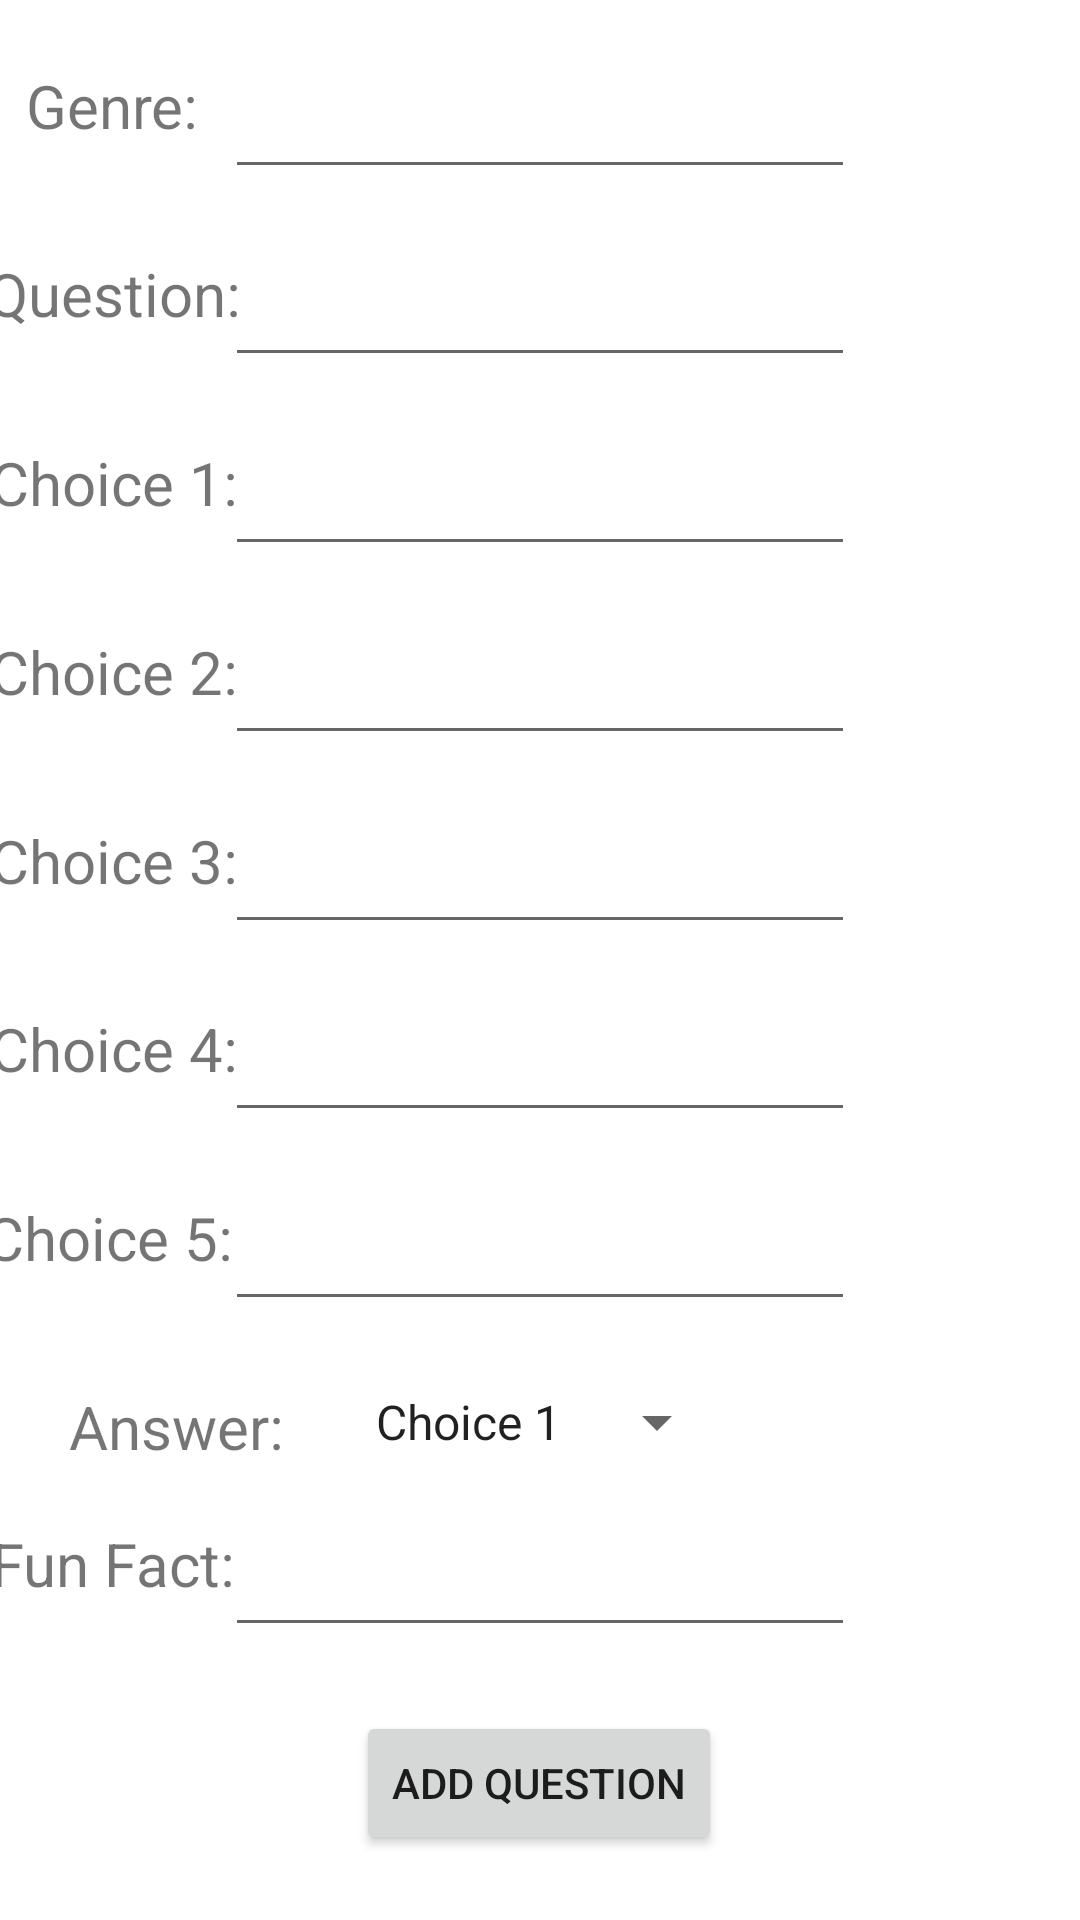

Layout XML and referenced resources for this Android screen:
<!-- AndroidManifest.xml: application theme Theme.QuizzoAppEML -->
<!-- res/layout/fragment_add_question.xml -->
<?xml version="1.0" encoding="utf-8"?>
<androidx.constraintlayout.widget.ConstraintLayout xmlns:android="http://schemas.android.com/apk/res/android"
    xmlns:app="http://schemas.android.com/apk/res-auto"
    xmlns:tools="http://schemas.android.com/tools"
    android:layout_width="match_parent"
    android:layout_height="match_parent"
    tools:context=".AddQuestionFragment">

    <EditText
        android:id="@+id/txt_choice1"
        android:layout_width="wrap_content"
        android:layout_height="wrap_content"
        android:ems="10"
        android:gravity="start|top"
        android:inputType="textMultiLine"
        app:layout_constraintBottom_toTopOf="@+id/txt_choice2"
        app:layout_constraintEnd_toEndOf="parent"
        app:layout_constraintStart_toStartOf="parent"
        app:layout_constraintTop_toBottomOf="@+id/txt_question" />

    <EditText
        android:id="@+id/txt_choice4"
        android:layout_width="wrap_content"
        android:layout_height="wrap_content"
        android:ems="10"
        android:gravity="start|top"
        android:inputType="textMultiLine"
        app:layout_constraintBottom_toTopOf="@+id/txt_choice5"
        app:layout_constraintEnd_toEndOf="parent"
        app:layout_constraintStart_toStartOf="parent"
        app:layout_constraintTop_toBottomOf="@+id/txt_choice3" />

    <EditText
        android:id="@+id/txt_genre"
        android:layout_width="wrap_content"
        android:layout_height="wrap_content"
        android:ems="10"
        android:gravity="start|top"
        android:inputType="textMultiLine"
        app:layout_constraintBottom_toTopOf="@+id/txt_question"
        app:layout_constraintEnd_toEndOf="parent"
        app:layout_constraintStart_toStartOf="parent"
        app:layout_constraintTop_toTopOf="parent" />

    <EditText
        android:id="@+id/txt_fun_fact"
        android:layout_width="wrap_content"
        android:layout_height="wrap_content"
        android:ems="10"
        android:gravity="start|top"
        android:inputType="textMultiLine"
        app:layout_constraintBottom_toTopOf="@+id/btn_add_new_question"
        app:layout_constraintEnd_toEndOf="parent"
        app:layout_constraintStart_toStartOf="parent"
        app:layout_constraintTop_toBottomOf="@+id/sp_answer" />

    <Button
        android:id="@+id/btn_add_new_question"
        android:layout_width="wrap_content"
        android:layout_height="wrap_content"
        android:text="Add Question"
        app:layout_constraintBottom_toBottomOf="parent"
        app:layout_constraintEnd_toEndOf="parent"
        app:layout_constraintHorizontal_bias="0.498"
        app:layout_constraintStart_toStartOf="parent"
        app:layout_constraintTop_toBottomOf="@+id/txt_fun_fact" />

    <EditText
        android:id="@+id/txt_question"
        android:layout_width="wrap_content"
        android:layout_height="wrap_content"
        android:ems="10"
        android:gravity="start|top"
        android:inputType="textMultiLine"
        app:layout_constraintBottom_toTopOf="@+id/txt_choice1"
        app:layout_constraintEnd_toEndOf="parent"
        app:layout_constraintStart_toStartOf="parent"
        app:layout_constraintTop_toBottomOf="@+id/txt_genre" />

    <EditText
        android:id="@+id/txt_choice3"
        android:layout_width="wrap_content"
        android:layout_height="wrap_content"
        android:ems="10"
        android:gravity="start|top"
        android:inputType="textMultiLine"
        app:layout_constraintBottom_toTopOf="@+id/txt_choice4"
        app:layout_constraintEnd_toEndOf="parent"
        app:layout_constraintStart_toStartOf="parent"
        app:layout_constraintTop_toBottomOf="@+id/txt_choice2" />

    <EditText
        android:id="@+id/txt_choice2"
        android:layout_width="wrap_content"
        android:layout_height="wrap_content"
        android:ems="10"
        android:gravity="start|top"
        android:inputType="textMultiLine"
        app:layout_constraintBottom_toTopOf="@+id/txt_choice3"
        app:layout_constraintEnd_toEndOf="parent"
        app:layout_constraintStart_toStartOf="parent"
        app:layout_constraintTop_toBottomOf="@+id/txt_choice1" />

    <Spinner
        android:id="@+id/sp_answer"
        android:layout_width="wrap_content"
        android:layout_height="wrap_content"
        android:entries="@array/sp_choices"
        app:layout_constraintBottom_toTopOf="@+id/txt_fun_fact"
        app:layout_constraintEnd_toEndOf="parent"
        app:layout_constraintStart_toStartOf="parent"
        app:layout_constraintTop_toBottomOf="@+id/txt_choice5" />

    <TextView
        android:id="@+id/tv_fun_fact"
        android:layout_width="wrap_content"
        android:layout_height="wrap_content"
        android:text="Fun Fact:"
        android:textSize="20sp"
        app:layout_constraintEnd_toStartOf="@+id/txt_fun_fact"
        app:layout_constraintStart_toStartOf="parent"
        app:layout_constraintTop_toTopOf="@+id/txt_fun_fact" />

    <TextView
        android:id="@+id/tv_genre"
        android:layout_width="wrap_content"
        android:layout_height="wrap_content"
        android:text="Genre:"
        android:textSize="20sp"
        app:layout_constraintEnd_toStartOf="@+id/txt_genre"
        app:layout_constraintStart_toStartOf="parent"
        app:layout_constraintTop_toTopOf="@+id/txt_genre" />

    <TextView
        android:id="@+id/tv_question"
        android:layout_width="wrap_content"
        android:layout_height="wrap_content"
        android:text="Question:"
        android:textSize="20sp"
        app:layout_constraintEnd_toStartOf="@+id/txt_question"
        app:layout_constraintStart_toStartOf="parent"
        app:layout_constraintTop_toTopOf="@+id/txt_question" />

    <TextView
        android:id="@+id/tv_choice1"
        android:layout_width="wrap_content"
        android:layout_height="wrap_content"
        android:text="Choice 1:"
        android:textSize="20sp"
        app:layout_constraintEnd_toStartOf="@+id/txt_choice1"
        app:layout_constraintStart_toStartOf="parent"
        app:layout_constraintTop_toTopOf="@+id/txt_choice1" />

    <TextView
        android:id="@+id/tv_choice2"
        android:layout_width="wrap_content"
        android:layout_height="wrap_content"
        android:text="Choice 2:"
        android:textSize="20sp"
        app:layout_constraintEnd_toStartOf="@+id/txt_choice2"
        app:layout_constraintStart_toStartOf="parent"
        app:layout_constraintTop_toTopOf="@+id/txt_choice2" />

    <TextView
        android:id="@+id/tv_choice3"
        android:layout_width="wrap_content"
        android:layout_height="wrap_content"
        android:text="Choice 3:"
        android:textSize="20sp"
        app:layout_constraintEnd_toStartOf="@+id/txt_choice3"
        app:layout_constraintStart_toStartOf="parent"
        app:layout_constraintTop_toTopOf="@+id/txt_choice3" />

    <TextView
        android:id="@+id/tv_choice4"
        android:layout_width="wrap_content"
        android:layout_height="wrap_content"
        android:text="Choice 4:"
        android:textSize="20sp"
        app:layout_constraintEnd_toStartOf="@+id/txt_choice4"
        app:layout_constraintStart_toStartOf="parent"
        app:layout_constraintTop_toTopOf="@+id/txt_choice4" />

    <TextView
        android:id="@+id/tv_answer"
        android:layout_width="wrap_content"
        android:layout_height="wrap_content"
        android:text="Answer:"
        android:textSize="20sp"
        app:layout_constraintEnd_toStartOf="@+id/sp_answer"
        app:layout_constraintStart_toStartOf="parent"
        app:layout_constraintTop_toTopOf="@+id/sp_answer" />

    <TextView
        android:id="@+id/tv_choice5"
        android:layout_width="86dp"
        android:layout_height="25dp"
        android:text="Choice 5:"
        android:textSize="20sp"
        app:layout_constraintEnd_toStartOf="@+id/txt_choice5"
        app:layout_constraintStart_toStartOf="parent"
        app:layout_constraintTop_toTopOf="@+id/txt_choice5" />

    <EditText
        android:id="@+id/txt_choice5"
        android:layout_width="wrap_content"
        android:layout_height="wrap_content"
        android:ems="10"
        android:gravity="start|top"
        android:inputType="textMultiLine"
        app:layout_constraintBottom_toTopOf="@+id/sp_answer"
        app:layout_constraintEnd_toEndOf="parent"
        app:layout_constraintStart_toStartOf="parent"
        app:layout_constraintTop_toBottomOf="@+id/txt_choice4" />

</androidx.constraintlayout.widget.ConstraintLayout>
<!-- resources referenced by this layout -->
<resources>
  <string-array name="sp_choices">
          <item>Choice 1</item>
          <item>Choice 2</item>
          <item>Choice 3</item>
          <item>Choice 4</item>
      </string-array>
  <style name="Theme.QuizzoAppEML" parent="Theme.MaterialComponents.DayNight.DarkActionBar">
          
          <item name="colorPrimary">@color/purple_500</item>
          <item name="colorPrimaryVariant">@color/purple_700</item>
          <item name="colorOnPrimary">@color/white</item>
          
          <item name="colorSecondary">@color/teal_200</item>
          <item name="colorSecondaryVariant">@color/teal_700</item>
          <item name="colorOnSecondary">@color/black</item>
          
          <item name="android:statusBarColor" tools:targetApi="l">?attr/colorPrimaryVariant</item>
          
      </style>
  <!-- not gathered from this repository: default colours our renderer supplied (Android Studio template values) -->
  <color name="purple_500">#FF6200EE</color>
  <color name="purple_700">#FF3700B3</color>
  <color name="teal_200">#FF03DAC5</color>
  <color name="teal_700">#FF018786</color>
  <color name="black">#FF000000</color>
  <color name="white">#FFFFFFFF</color>
</resources>
